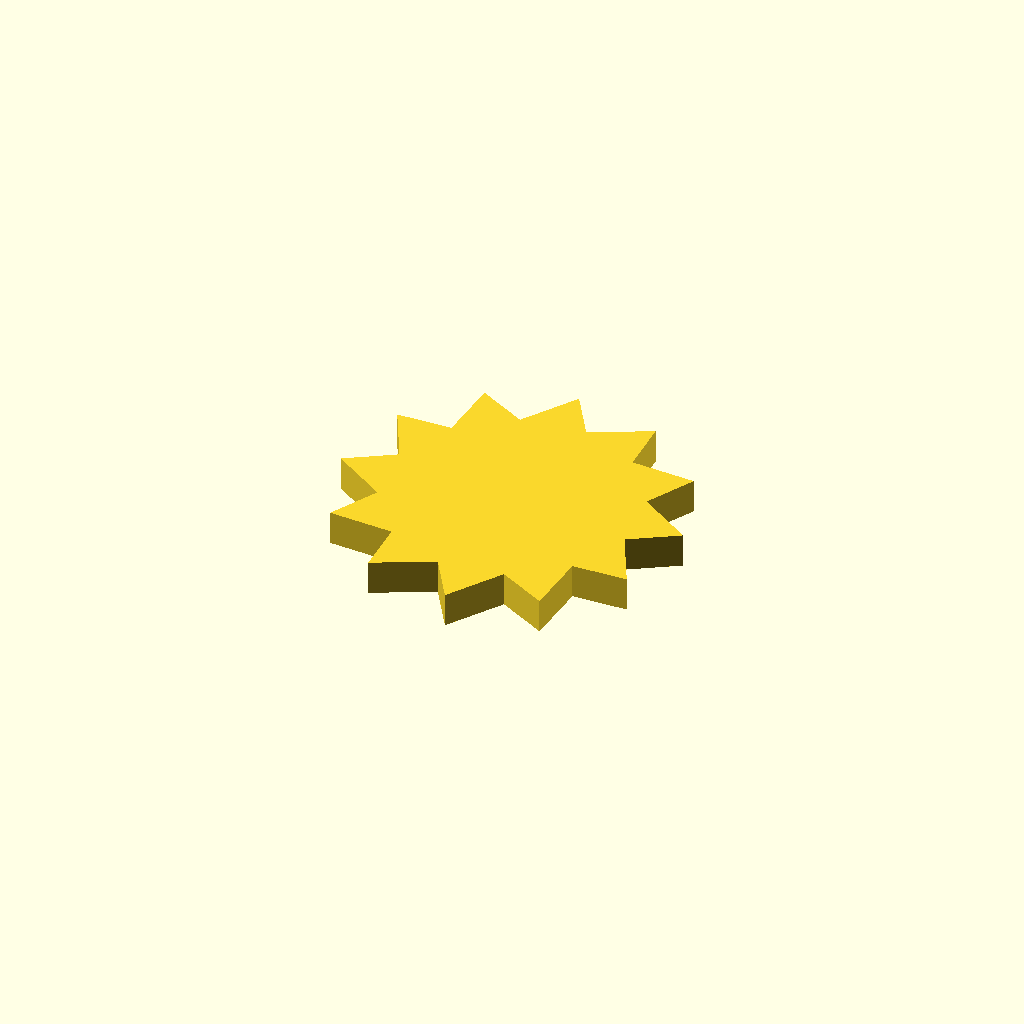
Cell 1: rendered with the file's own defaults.
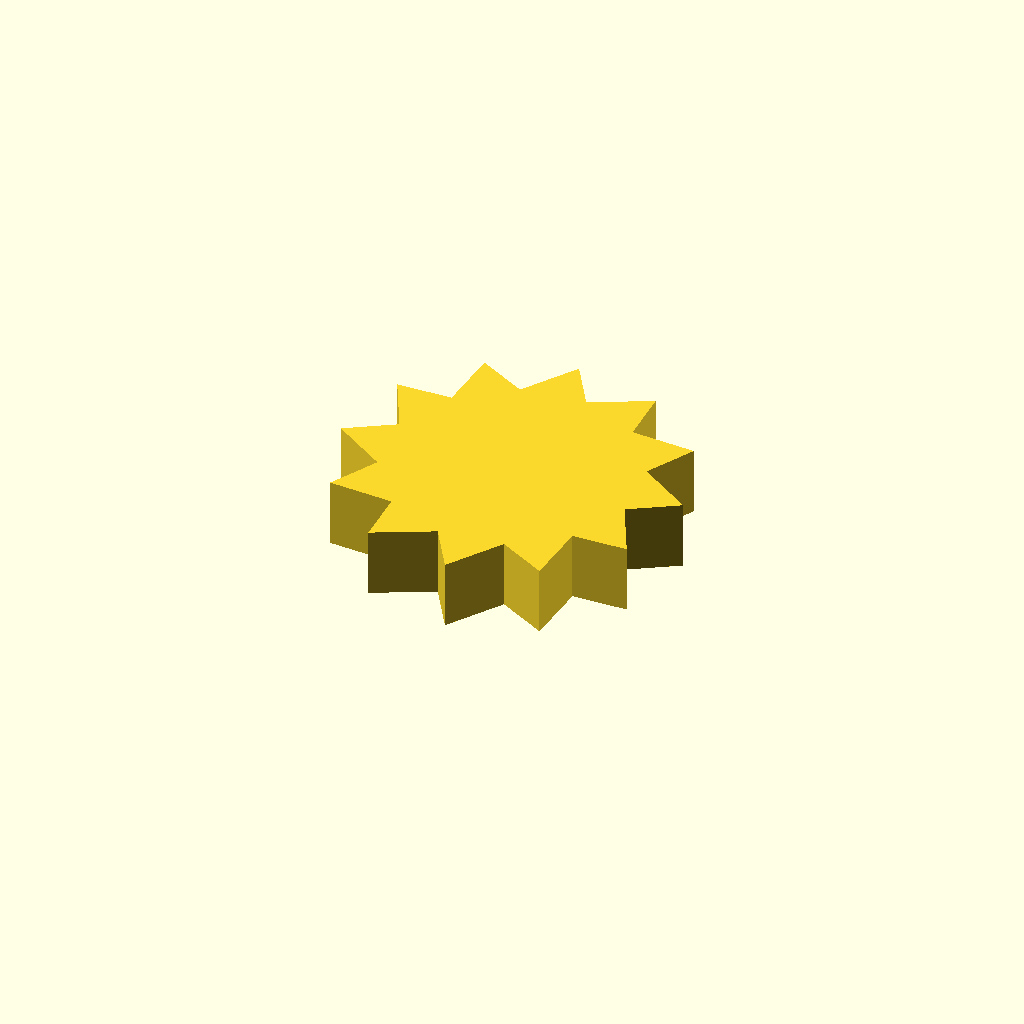
Cell 2: the same model with profile_height = 12.
One fixed orthographic camera (rotation 55°, 0°, 25°; colour scheme Cornfield) for every cell.
OpenSCAD source file optional_data/data/sketch1/sprockets/part_0046.scad:
$fn = 32;

// ----------------------------------------------------------------------
// Chain sprocket: 12 teeth, 22 mm root radius
// ----------------------------------------------------------------------

// --- parameters (mm) ---
profile_height = 6;       // extrusion height
profile_points = 24;      // points of the closed outline

profile = [[51.705, 26.727], [59.882, 31.825], [50.396, 38.04], [54.928, 46.543], [43.606, 47.182], [43.28, 56.812], [33.155, 51.705], [28.057, 59.882], [21.842, 50.396], [13.339, 54.928], [12.7, 43.606], [3.069, 43.28], [8.177, 33.155], [0, 28.057], [9.486, 21.842], [4.953, 13.339], [16.276, 12.7], [16.602, 3.069], [26.727, 8.177], [31.825, 0], [38.04, 9.486], [46.543, 4.953], [47.182, 16.276], [56.812, 16.602]];  // single closed polygon, 24 points, counter clockwise

// --- the one profile operation ---
linear_extrude(height = profile_height) polygon(points = profile);
Customizer parameters (derived from the source; name, type, default, range or options):
profile_height: number, default 6
profile_points: number, default 24
